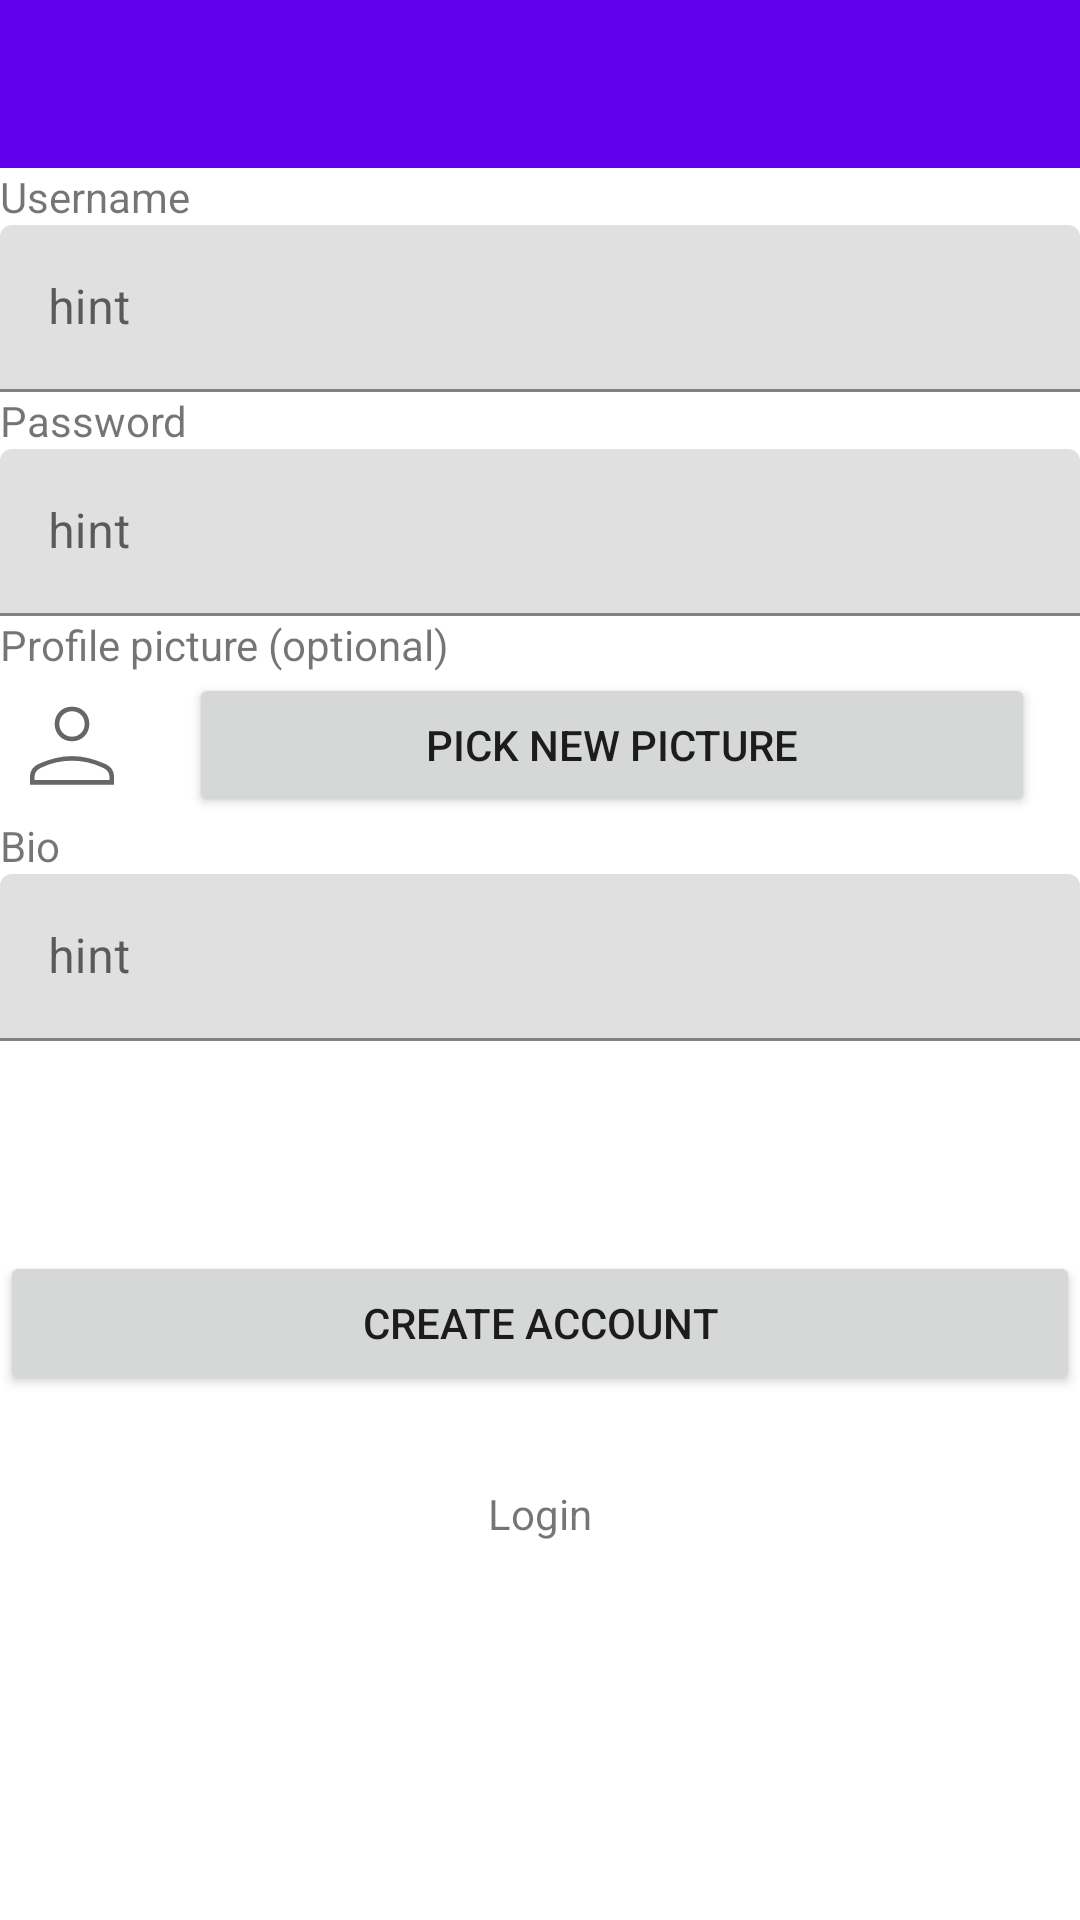

Write the Android layout XML for this screen, with the resource values it uses.
<!-- AndroidManifest.xml: application theme Theme.VideoApp -->
<!-- res/layout/fragment_register.xml -->
<?xml version="1.0" encoding="utf-8"?>
<androidx.constraintlayout.widget.ConstraintLayout xmlns:android="http://schemas.android.com/apk/res/android"
    xmlns:app="http://schemas.android.com/apk/res-auto"
    xmlns:tools="http://schemas.android.com/tools"
    android:layout_width="match_parent"
    android:layout_height="match_parent"
    tools:context=".RegisterFragment" >

    <com.google.android.material.appbar.MaterialToolbar
        android:id="@+id/materialToolbar7"
        android:layout_width="match_parent"
        android:layout_height="wrap_content"
        android:background="?attr/colorPrimary"
        android:minHeight="?attr/actionBarSize"
        android:theme="?attr/actionBarTheme"
        app:layout_constraintEnd_toEndOf="parent"
        app:layout_constraintStart_toStartOf="parent"
        app:layout_constraintTop_toTopOf="parent" />

    <LinearLayout
        android:id="@+id/linearLayout4"
        android:layout_width="match_parent"
        android:layout_height="wrap_content"
        android:orientation="vertical"
        app:layout_constraintEnd_toEndOf="parent"
        app:layout_constraintStart_toStartOf="parent"
        app:layout_constraintTop_toBottomOf="@+id/materialToolbar7">

        <TextView
            android:id="@+id/textView11"
            android:layout_width="match_parent"
            android:layout_height="wrap_content"
            android:text="@string/username" />

        <com.google.android.material.textfield.TextInputLayout
            android:layout_width="match_parent"
            android:layout_height="wrap_content">

            <com.google.android.material.textfield.TextInputEditText
                android:id="@+id/username"
                android:layout_width="match_parent"
                android:layout_height="wrap_content"
                android:hint="hint" />
        </com.google.android.material.textfield.TextInputLayout>

        <TextView
            android:id="@+id/textView12"
            android:layout_width="match_parent"
            android:layout_height="wrap_content"
            android:text="@string/password" />

        <com.google.android.material.textfield.TextInputLayout
            android:layout_width="match_parent"
            android:layout_height="wrap_content">

            <com.google.android.material.textfield.TextInputEditText
                android:id="@+id/password"
                android:layout_width="match_parent"
                android:layout_height="wrap_content"
                android:hint="hint" />
        </com.google.android.material.textfield.TextInputLayout>

        <TextView
            android:id="@+id/textView15"
            android:layout_width="match_parent"
            android:layout_height="wrap_content"
            android:text="@string/Profile_picture_optional" />

        <LinearLayout
            android:layout_width="match_parent"
            android:layout_height="wrap_content"
            android:orientation="horizontal">

            <com.google.android.material.imageview.ShapeableImageView
                android:id="@+id/pp"
                android:layout_width="wrap_content"
                android:layout_height="wrap_content"
                android:src="@drawable/person"
                app:shapeAppearanceOverlay="@style/roundedImageView" />

            <Button
                android:id="@+id/pick_image"
                android:layout_width="match_parent"
                android:layout_height="wrap_content"
                android:layout_gravity="center"
                android:layout_marginHorizontal="15dp"
                android:text="@string/select_new_picture"
                app:cornerRadius="25dp" />
        </LinearLayout>

        <TextView
            android:id="@+id/textView18"
            android:layout_width="wrap_content"
            android:layout_height="wrap_content"
            android:text="@string/bio" />

        <com.google.android.material.textfield.TextInputLayout
            android:layout_width="match_parent"
            android:layout_height="match_parent">

            <com.google.android.material.textfield.TextInputEditText
                android:id="@+id/bio"
                android:layout_width="match_parent"
                android:layout_height="wrap_content"
                android:hint="hint" />
        </com.google.android.material.textfield.TextInputLayout>

    </LinearLayout>

    <TextView
        android:id="@+id/username_taken"
        android:layout_width="wrap_content"
        android:layout_height="wrap_content"
        android:layout_marginBottom="20dp"
        android:text="@string/username_taken"
        android:textColor="#800000"
        android:textSize="16sp"
        android:visibility="gone"
        app:layout_constraintBottom_toTopOf="@+id/create_account"
        app:layout_constraintEnd_toEndOf="parent"
        app:layout_constraintStart_toStartOf="parent" />

    <Button
        android:id="@+id/create_account"
        android:layout_width="match_parent"
        android:layout_height="wrap_content"
        android:layout_marginTop="70dp"
        android:text="@string/create_account"
        app:layout_constraintEnd_toEndOf="parent"
        app:layout_constraintStart_toStartOf="parent"
        app:layout_constraintTop_toBottomOf="@+id/linearLayout4" />

    <TextView
        android:id="@+id/login"
        android:layout_width="wrap_content"
        android:layout_height="wrap_content"
        android:layout_marginTop="30dp"
        android:text="@string/login"
        app:layout_constraintEnd_toEndOf="parent"
        app:layout_constraintStart_toStartOf="parent"
        app:layout_constraintTop_toBottomOf="@+id/create_account" />
</androidx.constraintlayout.widget.ConstraintLayout>
<!-- resources referenced by this layout -->
<resources>
  <!-- drawable person (drawable) -->
  <?xml version="1.0" encoding="utf-8"?>
  <vector xmlns:android="http://schemas.android.com/apk/res/android" android:width="48dp" android:height="48dp" android:viewportWidth="960" android:viewportHeight="960" android:tint="?attr/colorControlNormal">
      <path android:fillColor="@android:color/white" android:pathData="M480,455.15Q430.5,455.15 397.56,422.21Q364.62,389.27 364.62,339.38Q364.62,289.5 397.56,256.94Q430.5,224.38 480,224.38Q529.5,224.38 562.44,256.94Q595.38,289.5 595.38,339.38Q595.38,389.27 562.44,422.21Q529.5,455.15 480,455.15ZM200,744.62L200,686.77Q200,660.31 215.15,639.46Q230.31,618.62 254.92,606.92Q314.23,580.77 369.94,567.31Q425.64,553.85 479.98,553.85Q534.31,553.85 589.92,567.42Q645.54,581 704.43,607.27Q729.87,618.77 744.94,639.54Q760,660.31 760,686.77L760,744.62L200,744.62ZM230.77,713.85L729.23,713.85L729.23,686.77Q729.23,671.54 718.96,657.42Q708.69,643.31 690.85,634Q636.85,607.62 585.24,596.12Q533.64,584.62 480,584.62Q426.36,584.62 374.14,596.12Q321.92,607.62 268.92,634Q251.08,643.31 240.92,657.42Q230.77,671.54 230.77,686.77L230.77,713.85ZM480,424.38Q515.92,424.38 540.27,400.04Q564.62,375.69 564.62,339.77Q564.62,303.85 540.27,279.5Q515.92,255.15 480,255.15Q444.08,255.15 419.73,279.5Q395.38,303.85 395.38,339.77Q395.38,375.69 419.73,400.04Q444.08,424.38 480,424.38ZM480,339.77Q480,339.77 480,339.77Q480,339.77 480,339.77Q480,339.77 480,339.77Q480,339.77 480,339.77Q480,339.77 480,339.77Q480,339.77 480,339.77Q480,339.77 480,339.77Q480,339.77 480,339.77ZM480,713.85L480,713.85Q480,713.85 480,713.85Q480,713.85 480,713.85Q480,713.85 480,713.85Q480,713.85 480,713.85Q480,713.85 480,713.85Q480,713.85 480,713.85Q480,713.85 480,713.85Q480,713.85 480,713.85L480,713.85L480,713.85Z"/>
  </vector>
  <string name="Profile_picture_optional">Profile picture (optional)</string>
  <string name="bio">Bio</string>
  <string name="create_account">Create account</string>
  <string name="login"> Login</string>
  <string name="password">Password</string>
  <string name="select_new_picture">Pick new picture</string>
  <string name="username">Username</string>
  <string name="username_taken">Username is not available</string>
  <style name="roundedImageView">
          <item name="cornerFamily">rounded</item>
          <item name="cornerSize">50%</item>
      </style>
  <style name="Theme.VideoApp" parent="Theme.MaterialComponents.Light.NoActionBar">
  
      </style>
</resources>
